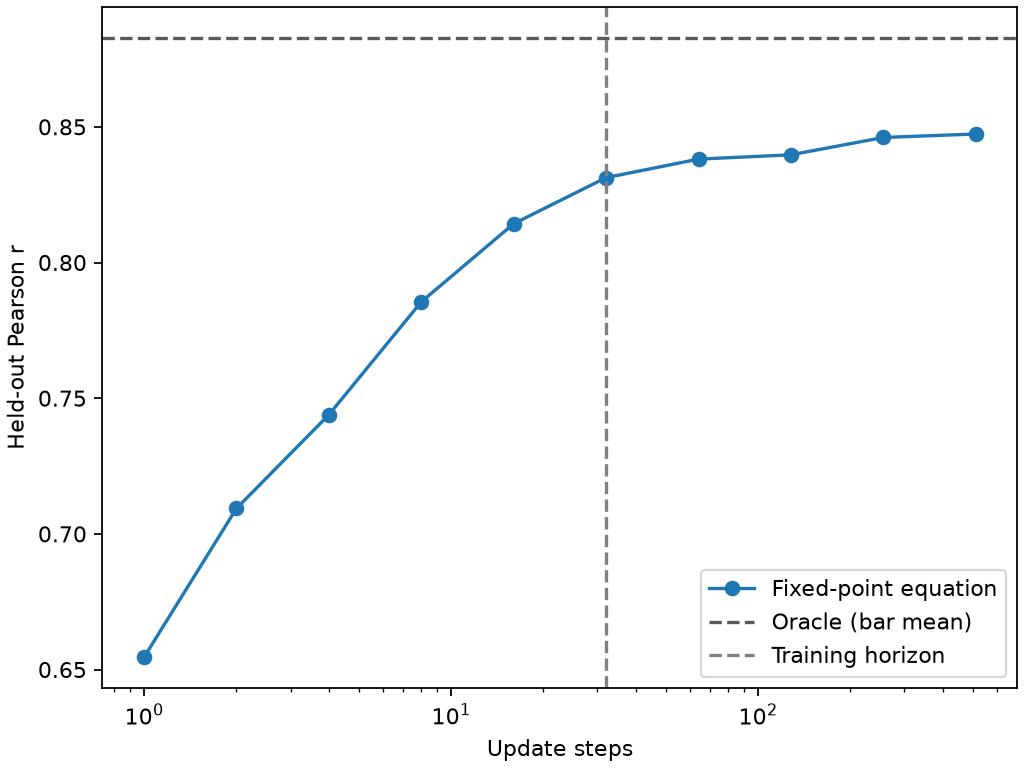

Source data for this figure (header and first rows):
t, draw_count, pearson_r, oracle_pearson_r, identity_pearson_r
1, 32, 0.6545, 0.8829, -0.05278
2, 64, 0.7094, 0.8829, -0.05278
4, 128, 0.7439, 0.8829, -0.05278
8, 256, 0.7855, 0.8829, -0.05278
16, 512, 0.8143, 0.8829, -0.05278
32, 1024, 0.8313, 0.8829, -0.05278
64, 2048, 0.8381, 0.8829, -0.05278
128, 4096, 0.8397, 0.8829, -0.05278
256, 8192, 0.8461, 0.8829, -0.05278
512, 16384, 0.8474, 0.8829, -0.05278
